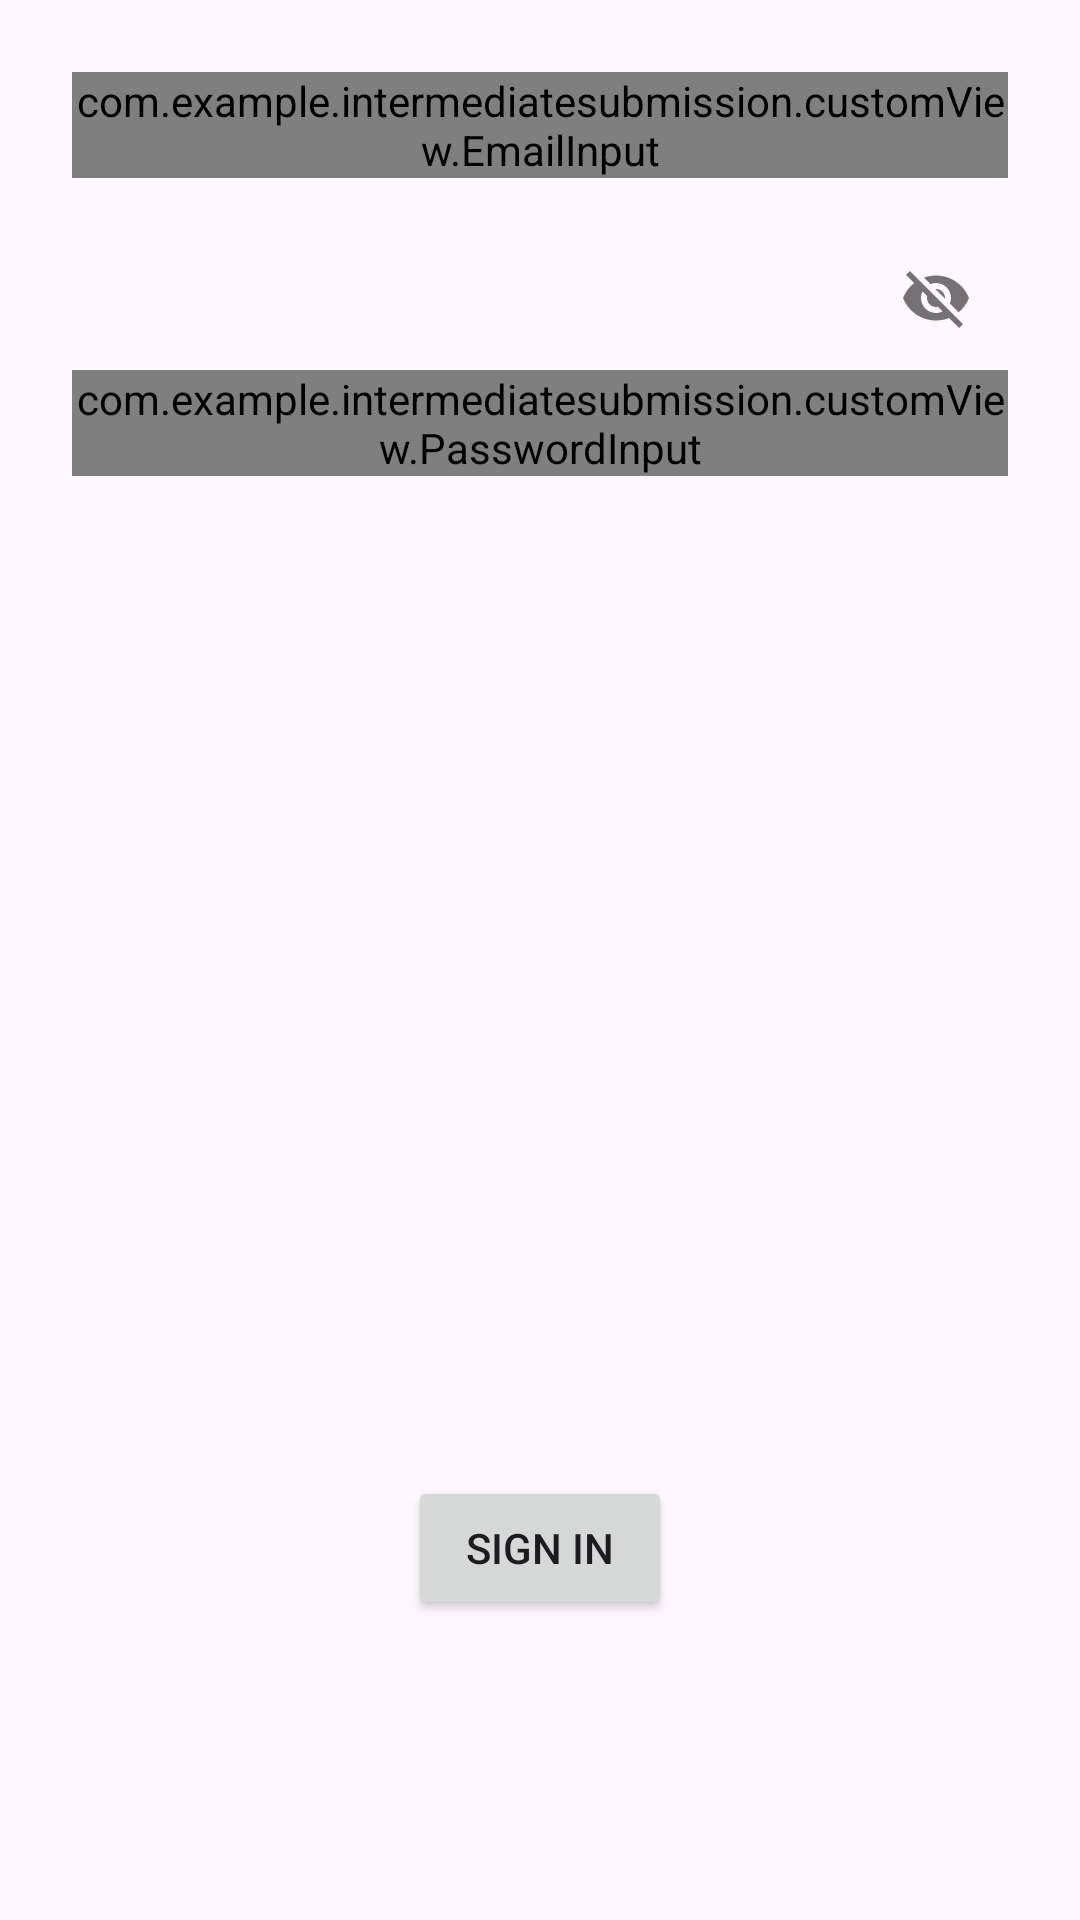

The Android layout XML behind this screen, and the referenced resources:
<!-- AndroidManifest.xml: application theme Theme.WizzMate -->
<!-- res/layout/fragment_login.xml -->
<?xml version="1.0" encoding="utf-8"?>
<androidx.constraintlayout.widget.ConstraintLayout xmlns:android="http://schemas.android.com/apk/res/android"
    xmlns:app="http://schemas.android.com/apk/res-auto"
    xmlns:tools="http://schemas.android.com/tools"
    android:layout_width="match_parent"
    android:layout_height="match_parent"
    tools:context=".view.authentication.LoginFragment">

    <com.google.android.material.textfield.TextInputLayout
        android:id="@+id/ed_login_email_layout"
        android:layout_width="0dp"
        android:layout_height="wrap_content"
        android:layout_marginStart="24dp"
        android:layout_marginTop="24dp"
        android:layout_marginEnd="24dp"
        android:hint="@string/email"
        app:layout_constraintEnd_toEndOf="parent"
        app:layout_constraintStart_toStartOf="parent"
        app:layout_constraintTop_toTopOf="parent">

        <com.example.intermediatesubmission.customView.EmailInput
            android:id="@+id/ed_login_email"
            android:layout_width="match_parent"
            android:layout_height="match_parent"
            android:inputType="textEmailAddress"/>
    </com.google.android.material.textfield.TextInputLayout>

    <com.google.android.material.textfield.TextInputLayout
        android:id="@+id/ed_login_password_layout"
        android:layout_width="0dp"
        android:layout_height="wrap_content"
        android:layout_marginStart="24dp"
        android:layout_marginTop="16dp"
        android:layout_marginEnd="24dp"
        android:hint="@string/password"
        app:layout_constraintEnd_toEndOf="parent"
        app:layout_constraintStart_toStartOf="parent"
        app:layout_constraintTop_toBottomOf="@+id/ed_login_email_layout"
        app:passwordToggleEnabled="true">

        <com.example.intermediatesubmission.customView.PasswordInput
            android:id="@+id/ed_login_password"
            android:layout_width="match_parent"
            android:layout_height="match_parent"
            android:inputType="textPassword"
            />
    </com.google.android.material.textfield.TextInputLayout>

    <Button
        android:id="@+id/button_login"
        android:layout_width="wrap_content"
        android:layout_height="wrap_content"
        android:layout_marginBottom="100dp"
        android:text="@string/sign_in"
        app:layout_constraintBottom_toBottomOf="parent"
        app:layout_constraintEnd_toEndOf="parent"
        app:layout_constraintStart_toStartOf="parent" />

    <ProgressBar
        android:id="@+id/loading_bar"
        android:layout_width="match_parent"
        android:layout_height="wrap_content"
        android:visibility="invisible"
        app:layout_constraintBottom_toBottomOf="parent"
        app:layout_constraintEnd_toEndOf="parent"
        app:layout_constraintStart_toStartOf="parent"
        app:layout_constraintTop_toTopOf="parent" />

</androidx.constraintlayout.widget.ConstraintLayout>
<!-- resources referenced by this layout -->
<resources>
  <string name="email">Email</string>
  <string name="password">Password</string>
  <string name="sign_in">Sign In</string>
  <style name="Theme.WizzMate" parent="Base.Theme.WizzMate" />
  <style name="Base.Theme.WizzMate" parent="Theme.Material3.DayNight.NoActionBar">
          
           <item name="colorPrimary">@color/primaryColor</item>
      </style>
  <color name="primaryColor">#048547</color>
</resources>
